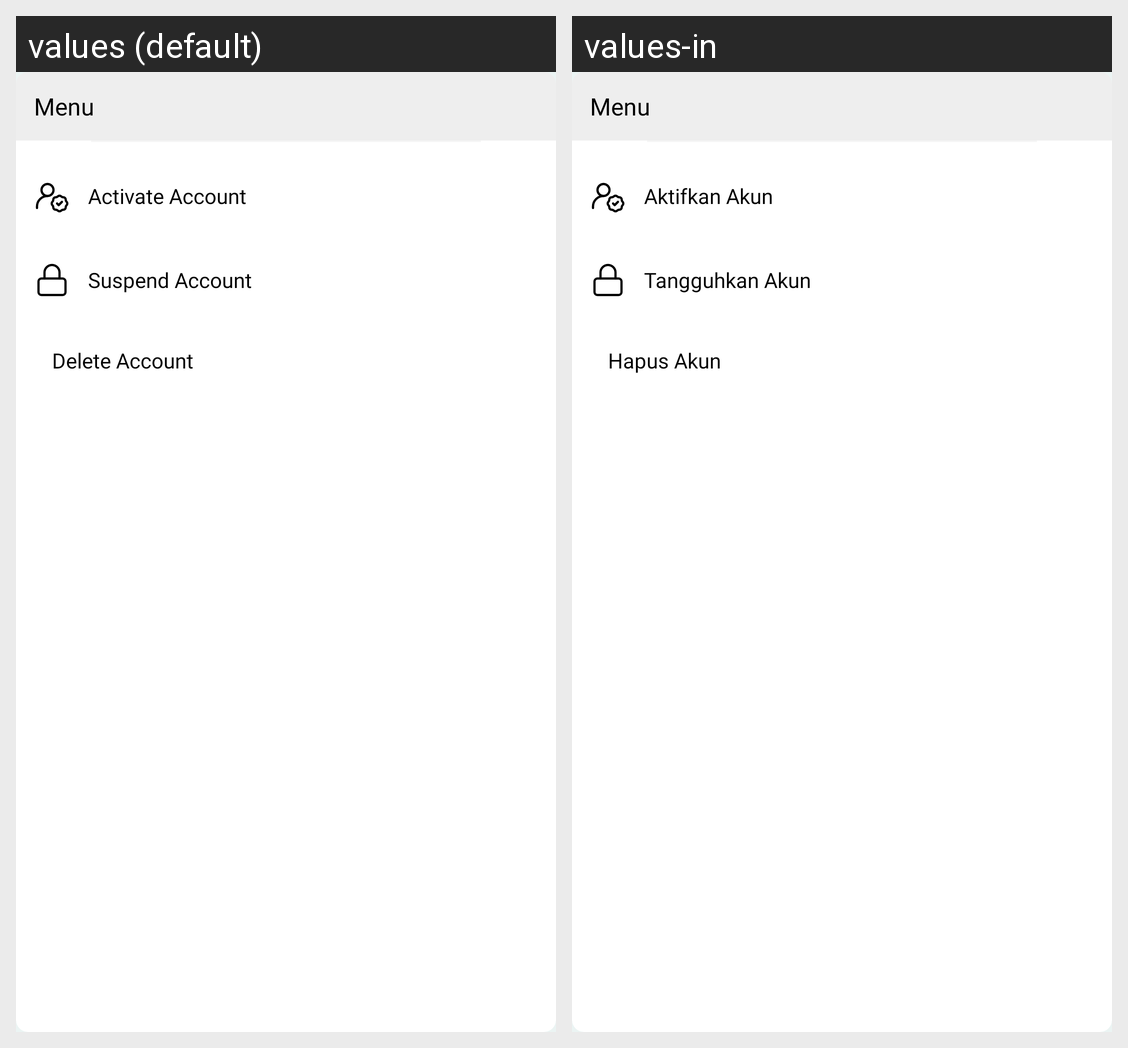

The same Android screen rendered under two of its app's locales, left to right. List the strings drawn on it with the default value and each locale's translation.
Android screen res/layout/custom_dialog_menu_admin_worker_detail.xml rendered under 2 locales, left to right: values (default), values-in. Device: Nexus 5 (rendered at 1080×1920; each locale shown at half size, 540×960, under a caption strip naming it); theme Theme.FeliyaAttendance.
Strings drawn on this screen, with the default value and each locale's value (text and hints the layout hard-codes, and strings that could not be matched under every locale, appear in the picture but are not listed):

menu
  values: Menu
  values-in: Menu

activate_account
  values: Activate Account
  values-in: Aktifkan Akun

suspend_account
  values: Suspend Account
  values-in: Tangguhkan Akun

delete_account
  values: Delete Account
  values-in: Hapus Akun
